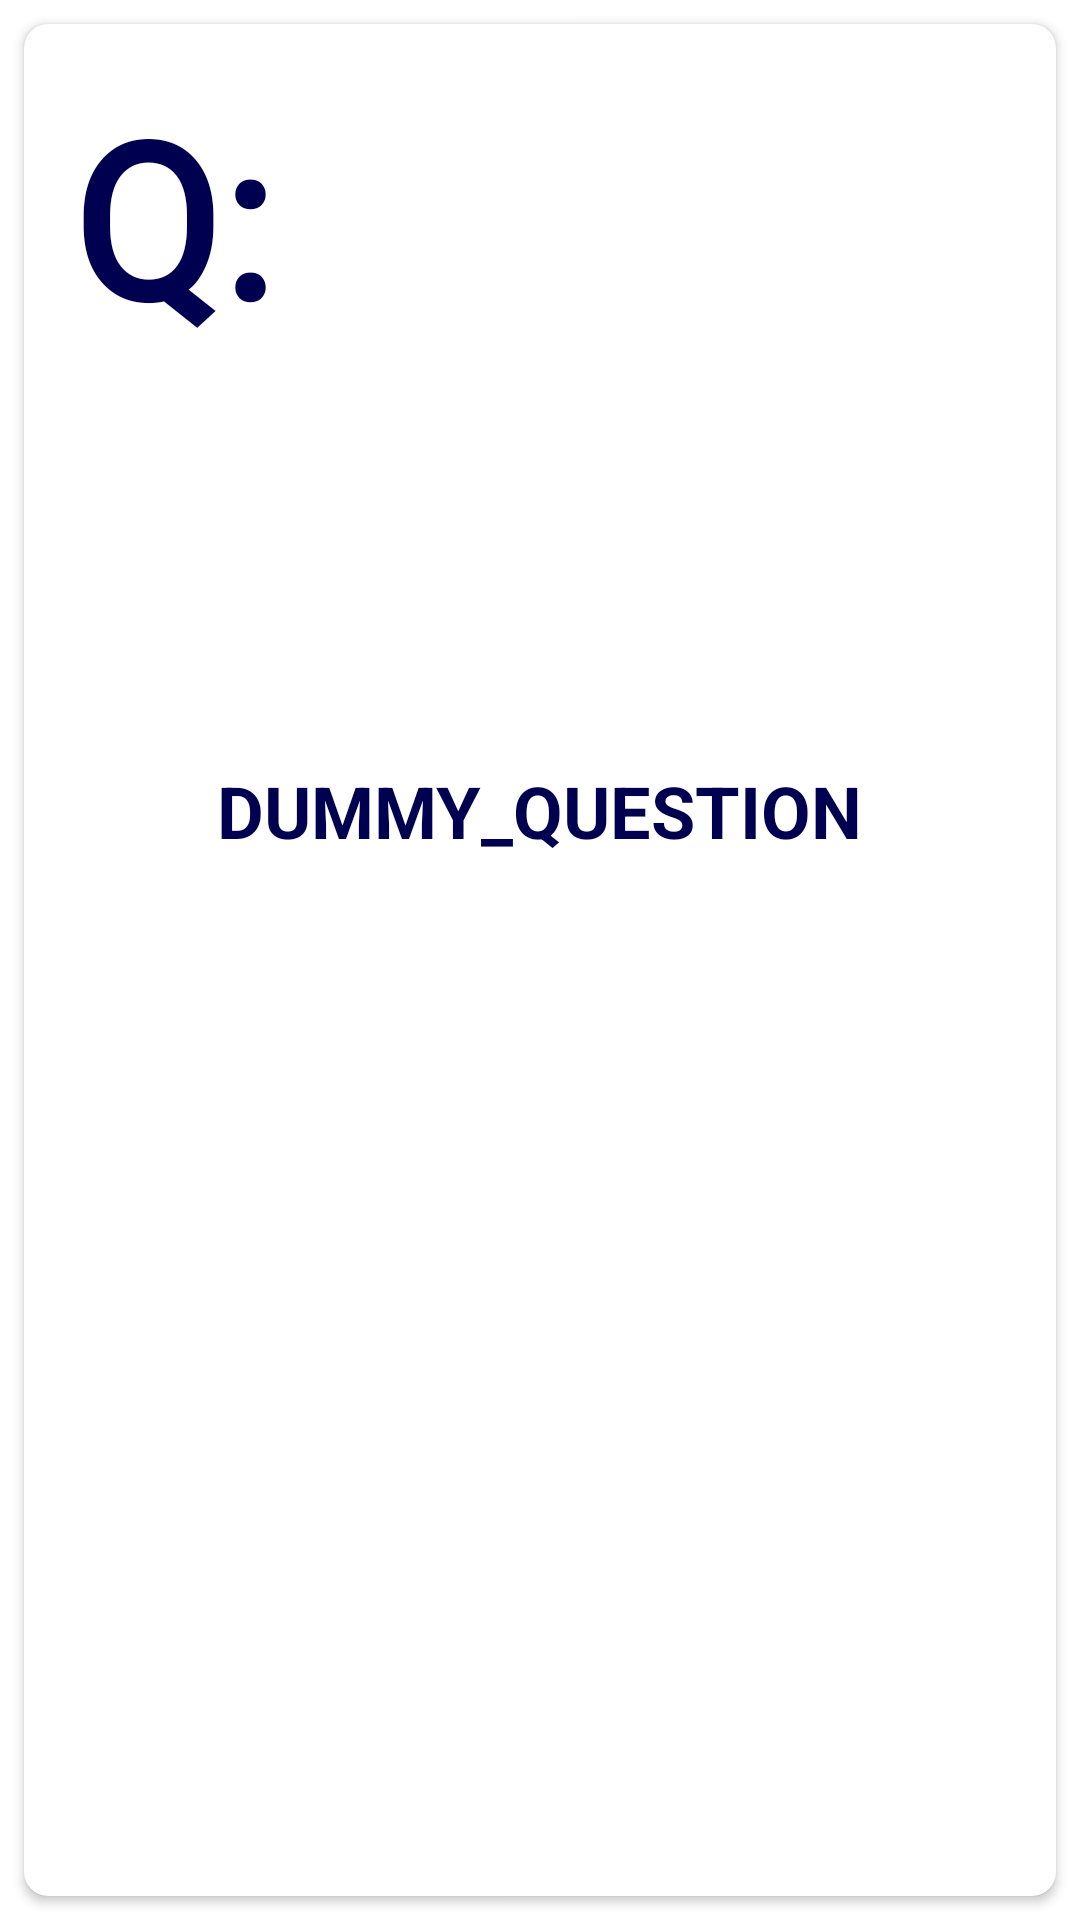

Layout XML and referenced resources for this Android screen:
<!-- AndroidManifest.xml: application theme AppTheme -->
<!-- res/layout/card_front.xml -->
<?xml version="1.0" encoding="utf-8"?>
<FrameLayout
        xmlns:android="http://schemas.android.com/apk/res/android"
        xmlns:card_view="http://schemas.android.com/apk/res-auto"
        android:orientation="vertical"
        android:layout_width="match_parent"
        android:layout_height="match_parent"
        >

    <androidx.cardview.widget.CardView
            android:id="@+id/cv_question"
            android:layout_width="match_parent"
            android:layout_height="match_parent"
            android:layout_gravity="center"
            android:layout_margin="@dimen/margin_normal"
            android:padding="@dimen/padding_normal"
            card_view:cardCornerRadius="@dimen/radius_card"
            >

        <androidx.constraintlayout.widget.ConstraintLayout
                android:layout_width="match_parent"
                android:layout_height="match_parent"
                android:id="@+id/linearLayout"
                >

            <TextView
                    android:id="@+id/textView"
                    android:layout_width="wrap_content"
                    android:layout_height="wrap_content"
                    card_view:layout_constraintTop_toTopOf="parent"
                    card_view:layout_constraintStart_toStartOf="parent"
                    android:layout_margin="@dimen/margin_normal"
                    android:padding="@dimen/padding_normal"
                    android:text="@string/type_question"
                    style="@style/TypeOverlay"
                    />

            <TextView
                    android:id="@+id/tv_question"
                    android:layout_width="wrap_content"
                    android:layout_height="wrap_content"
                    card_view:layout_constraintEnd_toEndOf="parent"
                    card_view:layout_constraintStart_toStartOf="parent"
                    card_view:layout_constraintBottom_toBottomOf="parent"
                    android:layout_margin="@dimen/margin_normal"
                    android:padding="@dimen/padding_normal"
                    android:text="@string/dummy_question"
                    card_view:lineHeight="@dimen/line_height_normal"
                    android:lineSpacingExtra="@dimen/line_spacing_extra_normal"
                    android:lineSpacingMultiplier="2.5"
                    style="@style/QuestionText"
                    android:layout_marginTop="8dp"
                    card_view:layout_constraintTop_toBottomOf="@+id/textView"
                    card_view:layout_constraintVertical_bias="0.25"
                    />
        </androidx.constraintlayout.widget.ConstraintLayout>
    </androidx.cardview.widget.CardView>
</FrameLayout>
<!-- resources referenced by this layout -->
<resources>
  <dimen name="line_height_normal">40dp</dimen>
  <dimen name="line_spacing_extra_normal">6dp</dimen>
  <dimen name="margin_normal">8dp</dimen>
  <dimen name="padding_normal">8dp</dimen>
  <dimen name="radius_card">8dp</dimen>
  <string name="dummy_question">DUMMY_QUESTION</string>
  <string name="type_question">Q:</string>
  <style name="QuestionText">
          <item name="android:textSize">24sp</item>
          <item name="android:textStyle">bold</item>
          <item name="android:textColor">@color/secondaryDarkColor</item>
      </style>
  <style name="TypeOverlay">
          <item name="android:textSize">72sp</item>
          <item name="android:textStyle">bold</item>
          <item name="android:textColor">@color/secondaryDarkColor</item>
          <item name="android:fontFamily">@font/abril_fatface</item>
      </style>
  <style name="AppTheme" parent="Theme.MaterialComponents.Light.NoActionBar">
          
          <item name="colorPrimary">@color/colorPrimary</item>
          <item name="colorPrimaryDark">@color/colorPrimaryDark</item>
          <item name="colorAccent">@color/colorAccent</item>
      </style>
  <color name="secondaryDarkColor">#000051</color>
  <color name="colorPrimary">@color/primaryColor</color>
  <color name="colorPrimaryDark">@color/primaryDarkColor</color>
  <color name="colorAccent">@color/secondaryColor</color>
  <color name="primaryColor">#01579b</color>
  <color name="primaryDarkColor">#002f6c</color>
  <color name="secondaryColor">#1a237e</color>
</resources>
